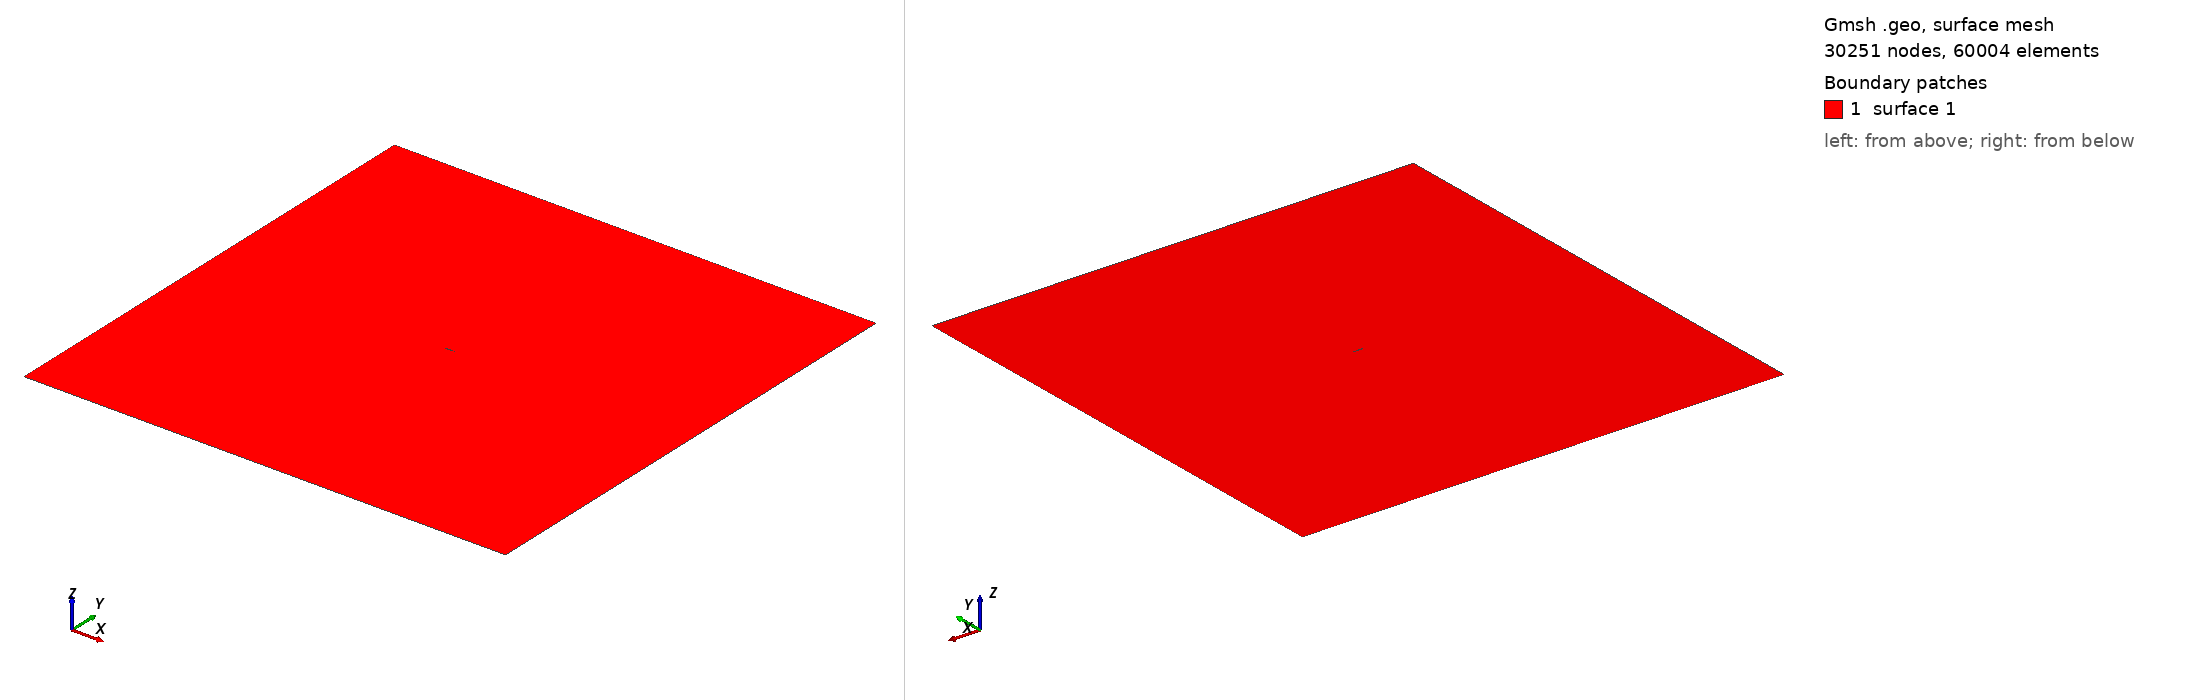

Gmsh geometry script, surface-meshed: 30251 nodes, 60004 surface elements. Boundary patches (legend numbers): 1 surface 1. Left view from above one corner, right view from below the opposite corner. The script declares no physical surfaces, so the legend lists its geometric surfaces. The drawing asked Gmsh for element sizes between 1% and 20% of the model's largest extent; the script's own settings can give other sizes.

=== airfoil.geo (drawn) ===

// domain points

Point(1) = {0.0000000000, 0.0000000000, 0, 1.0};
Point(2) = {50.0000000000, 0.0000000000, 0, 1.0};
Point(3) = {50.0000000000, 50.0000000000, 0, 1.0};
Point(4) = {0.0000000000, 50.0000000000, 0, 1.0};

// airfoil points

Point(5) = {25.5000000000, 25.0000000000, 0, 1.0};
Point(6) = {25.4795918367, 25.0029275467, 0, 1.0};
Point(7) = {25.4591836735, 25.0057796646, 0, 1.0};
Point(8) = {25.4387755102, 25.0085593327, 0, 1.0};
Point(9) = {25.4183673469, 25.0112692375, 0, 1.0};
Point(10) = {25.3979591837, 25.0139117703, 0, 1.0};
Point(11) = {25.3775510204, 25.0164890249, 0, 1.0};
Point(12) = {25.3571428571, 25.0190027937, 0, 1.0};
Point(13) = {25.3367346939, 25.0214545649, 0, 1.0};
Point(14) = {25.3163265306, 25.0238455178, 0, 1.0};
Point(15) = {25.2959183673, 25.0261765188, 0, 1.0};
Point(16) = {25.2755102041, 25.0284481167, 0, 1.0};
Point(17) = {25.2551020408, 25.0306605368, 0, 1.0};
Point(18) = {25.2346938776, 25.0328136750, 0, 1.0};
Point(19) = {25.2142857143, 25.0349070909, 0, 1.0};
Point(20) = {25.1938775510, 25.0369399998, 0, 1.0};
Point(21) = {25.1734693878, 25.0389112641, 0, 1.0};
Point(22) = {25.1530612245, 25.0408193829, 0, 1.0};
Point(23) = {25.1326530612, 25.0426624808, 0, 1.0};
Point(24) = {25.1122448980, 25.0444382947, 0, 1.0};
Point(25) = {25.0918367347, 25.0461441581, 0, 1.0};
Point(26) = {25.0714285714, 25.0477769842, 0, 1.0};
Point(27) = {25.0510204082, 25.0493332452, 0, 1.0};
Point(28) = {25.0306122449, 25.0508089484, 0, 1.0};
Point(29) = {25.0102040816, 25.0521996080, 0, 1.0};
Point(30) = {24.9897959184, 25.0535002126, 0, 1.0};
Point(31) = {24.9693877551, 25.0547051848, 0, 1.0};
Point(32) = {24.9489795918, 25.0558083351, 0, 1.0};
Point(33) = {24.9285714286, 25.0568028037, 0, 1.0};
Point(34) = {24.9081632653, 25.0576809923, 0, 1.0};
Point(35) = {24.8877551020, 25.0584344778, 0, 1.0};
Point(36) = {24.8673469388, 25.0590539073, 0, 1.0};
Point(37) = {24.8469387755, 25.0595288652, 0, 1.0};
Point(38) = {24.8265306122, 25.0598477051, 0, 1.0};
Point(39) = {24.8061224490, 25.0599973333, 0, 1.0};
Point(40) = {24.7857142857, 25.0599629256, 0, 1.0};
Point(41) = {24.7653061224, 25.0597275529, 0, 1.0};
Point(42) = {24.7448979592, 25.0592716715, 0, 1.0};
Point(43) = {24.7244897959, 25.0585724199, 0, 1.0};
Point(44) = {24.7040816327, 25.0576026177, 0, 1.0};
Point(45) = {24.6836734694, 25.0563293018, 0, 1.0};
Point(46) = {24.6632653061, 25.0547115017, 0, 1.0};
Point(47) = {24.6428571429, 25.0526967137, 0, 1.0};
Point(48) = {24.6224489796, 25.0502149951, 0, 1.0};
Point(49) = {24.6020408163, 25.0471683643, 0, 1.0};
Point(50) = {24.5816326531, 25.0434099337, 0, 1.0};
Point(51) = {24.5612244898, 25.0386971508, 0, 1.0};
Point(52) = {24.5408163265, 25.0325639737, 0, 1.0};
Point(53) = {24.5204081633, 25.0238192900, 0, 1.0};
Point(54) = {24.5000000000, 25.0000000000, 0, 1.0};
Point(55) = {24.5204081633, 24.9761807100, 0, 1.0};
Point(56) = {24.5408163265, 24.9674360263, 0, 1.0};
Point(57) = {24.5612244898, 24.9613028492, 0, 1.0};
Point(58) = {24.5816326531, 24.9565900663, 0, 1.0};
Point(59) = {24.6020408163, 24.9528316357, 0, 1.0};
Point(60) = {24.6224489796, 24.9497850049, 0, 1.0};
Point(61) = {24.6428571429, 24.9473032863, 0, 1.0};
Point(62) = {24.6632653061, 24.9452884983, 0, 1.0};
Point(63) = {24.6836734694, 24.9436706982, 0, 1.0};
Point(64) = {24.7040816327, 24.9423973823, 0, 1.0};
Point(65) = {24.7244897959, 24.9414275801, 0, 1.0};
Point(66) = {24.7448979592, 24.9407283285, 0, 1.0};
Point(67) = {24.7653061224, 24.9402724471, 0, 1.0};
Point(68) = {24.7857142857, 24.9400370744, 0, 1.0};
Point(69) = {24.8061224490, 24.9400026667, 0, 1.0};
Point(70) = {24.8265306122, 24.9401522949, 0, 1.0};
Point(71) = {24.8469387755, 24.9404711348, 0, 1.0};
Point(72) = {24.8673469388, 24.9409460927, 0, 1.0};
Point(73) = {24.8877551020, 24.9415655222, 0, 1.0};
Point(74) = {24.9081632653, 24.9423190077, 0, 1.0};
Point(75) = {24.9285714286, 24.9431971963, 0, 1.0};
Point(76) = {24.9489795918, 24.9441916649, 0, 1.0};
Point(77) = {24.9693877551, 24.9452948152, 0, 1.0};
Point(78) = {24.9897959184, 24.9464997874, 0, 1.0};
Point(79) = {25.0102040816, 24.9478003920, 0, 1.0};
Point(80) = {25.0306122449, 24.9491910516, 0, 1.0};
Point(81) = {25.0510204082, 24.9506667548, 0, 1.0};
Point(82) = {25.0714285714, 24.9522230158, 0, 1.0};
Point(83) = {25.0918367347, 24.9538558419, 0, 1.0};
Point(84) = {25.1122448980, 24.9555617053, 0, 1.0};
Point(85) = {25.1326530612, 24.9573375192, 0, 1.0};
Point(86) = {25.1530612245, 24.9591806171, 0, 1.0};
Point(87) = {25.1734693878, 24.9610887359, 0, 1.0};
Point(88) = {25.1938775510, 24.9630600002, 0, 1.0};
Point(89) = {25.2142857143, 24.9650929091, 0, 1.0};
Point(90) = {25.2346938776, 24.9671863250, 0, 1.0};
Point(91) = {25.2551020408, 24.9693394632, 0, 1.0};
Point(92) = {25.2755102041, 24.9715518833, 0, 1.0};
Point(93) = {25.2959183673, 24.9738234812, 0, 1.0};
Point(94) = {25.3163265306, 24.9761544822, 0, 1.0};
Point(95) = {25.3367346939, 24.9785454351, 0, 1.0};
Point(96) = {25.3571428571, 24.9809972063, 0, 1.0};
Point(97) = {25.3775510204, 24.9835109751, 0, 1.0};
Point(98) = {25.3979591837, 24.9860882297, 0, 1.0};
Point(99) = {25.4183673469, 24.9887307625, 0, 1.0};
Point(100) = {25.4387755102, 24.9914406673, 0, 1.0};
Point(101) = {25.4591836735, 24.9942203354, 0, 1.0};
Point(102) = {25.4795918367, 24.9970724533, 0, 1.0};

// domain lines

Line(1) = {1, 2};
Line(2) = {2, 3};
Line(3) = {3, 4};
Line(4) = {4, 1};

// airfoil lines

Line(5) = {5, 6};
Line(6) = {6, 7};
Line(7) = {7, 8};
Line(8) = {8, 9};
Line(9) = {9, 10};
Line(10) = {10, 11};
Line(11) = {11, 12};
Line(12) = {12, 13};
Line(13) = {13, 14};
Line(14) = {14, 15};
Line(15) = {15, 16};
Line(16) = {16, 17};
Line(17) = {17, 18};
Line(18) = {18, 19};
Line(19) = {19, 20};
Line(20) = {20, 21};
Line(21) = {21, 22};
Line(22) = {22, 23};
Line(23) = {23, 24};
Line(24) = {24, 25};
Line(25) = {25, 26};
Line(26) = {26, 27};
Line(27) = {27, 28};
Line(28) = {28, 29};
Line(29) = {29, 30};
Line(30) = {30, 31};
Line(31) = {31, 32};
Line(32) = {32, 33};
Line(33) = {33, 34};
Line(34) = {34, 35};
Line(35) = {35, 36};
Line(36) = {36, 37};
Line(37) = {37, 38};
Line(38) = {38, 39};
Line(39) = {39, 40};
Line(40) = {40, 41};
Line(41) = {41, 42};
Line(42) = {42, 43};
Line(43) = {43, 44};
Line(44) = {44, 45};
Line(45) = {45, 46};
Line(46) = {46, 47};
Line(47) = {47, 48};
Line(48) = {48, 49};
Line(49) = {49, 50};
Line(50) = {50, 51};
Line(51) = {51, 52};
Line(52) = {52, 53};
Line(53) = {53, 54};
Line(54) = {54, 55};
Line(55) = {55, 56};
Line(56) = {56, 57};
Line(57) = {57, 58};
Line(58) = {58, 59};
Line(59) = {59, 60};
Line(60) = {60, 61};
Line(61) = {61, 62};
Line(62) = {62, 63};
Line(63) = {63, 64};
Line(64) = {64, 65};
Line(65) = {65, 66};
Line(66) = {66, 67};
Line(67) = {67, 68};
Line(68) = {68, 69};
Line(69) = {69, 70};
Line(70) = {70, 71};
Line(71) = {71, 72};
Line(72) = {72, 73};
Line(73) = {73, 74};
Line(74) = {74, 75};
Line(75) = {75, 76};
Line(76) = {76, 77};
Line(77) = {77, 78};
Line(78) = {78, 79};
Line(79) = {79, 80};
Line(80) = {80, 81};
Line(81) = {81, 82};
Line(82) = {82, 83};
Line(83) = {83, 84};
Line(84) = {84, 85};
Line(85) = {85, 86};
Line(86) = {86, 87};
Line(87) = {87, 88};
Line(88) = {88, 89};
Line(89) = {89, 90};
Line(90) = {90, 91};
Line(91) = {91, 92};
Line(92) = {92, 93};
Line(93) = {93, 94};
Line(94) = {94, 95};
Line(95) = {95, 96};
Line(96) = {96, 97};
Line(97) = {97, 98};
Line(98) = {98, 99};
Line(99) = {99, 100};
Line(100) = {100, 101};
Line(101) = {101, 102};
Line(102) = {102, 5};

// curve loops and plane surface

Curve Loop(1) = {1, 2, 3, 4};
Curve Loop(2) = {5, 6, 7, 8, 9, 10, 11, 12, 13, 14, 15, 16, 17, 18, 19, 20, 21, 22, 23, 24, 25, 26, 27, 28, 29, 30, 31, 32, 33, 34, 35, 36, 37, 38, 39, 40, 41, 42, 43, 44, 45, 46, 47, 48, 49, 50, 51, 52, 53, 54, 55, 56, 57, 58, 59, 60, 61, 62, 63, 64, 65, 66, 67, 68, 69, 70, 71, 72, 73, 74, 75, 76, 77, 78, 79, 80, 81, 82, 83, 84, 85, 86, 87, 88, 89, 90, 91, 92, 93, 94, 95, 96, 97, 98, 99, 100, 101, 102};
Plane Surface(1) = {1, 2};

// physical groups

Physical Curve("FREESTREAM", 103) = {1, 2, 3, 4};
Physical Curve("SLIPWALL", 104) = {5, 6, 7, 8, 9, 10, 11, 12, 13, 14, 15, 16, 17, 18, 19, 20, 21, 22, 23, 24, 25, 26, 27, 28, 29, 30, 31, 32, 33, 34, 35, 36, 37, 38, 39, 40, 41, 42, 43, 44, 45, 46, 47, 48, 49, 50, 51, 52, 53, 54, 55, 56, 57, 58, 59, 60, 61, 62, 63, 64, 65, 66, 67, 68, 69, 70, 71, 72, 73, 74, 75, 76, 77, 78, 79, 80, 81, 82, 83, 84, 85, 86, 87, 88, 89, 90, 91, 92, 93, 94, 95, 96, 97, 98, 99, 100, 101, 102};

// size field

Field[1] = Box;
Field[1].Thickness = 25.0000000000;
Field[1].VIn = 0.0040000000;
Field[1].VOut = 0.4000000000;
Field[1].XMin = 24.0000000000;
Field[1].XMax = 26.0000000000;
Field[1].YMin = 24.0000000000;
Field[1].YMax = 26.0000000000;
Background Field = 1;
